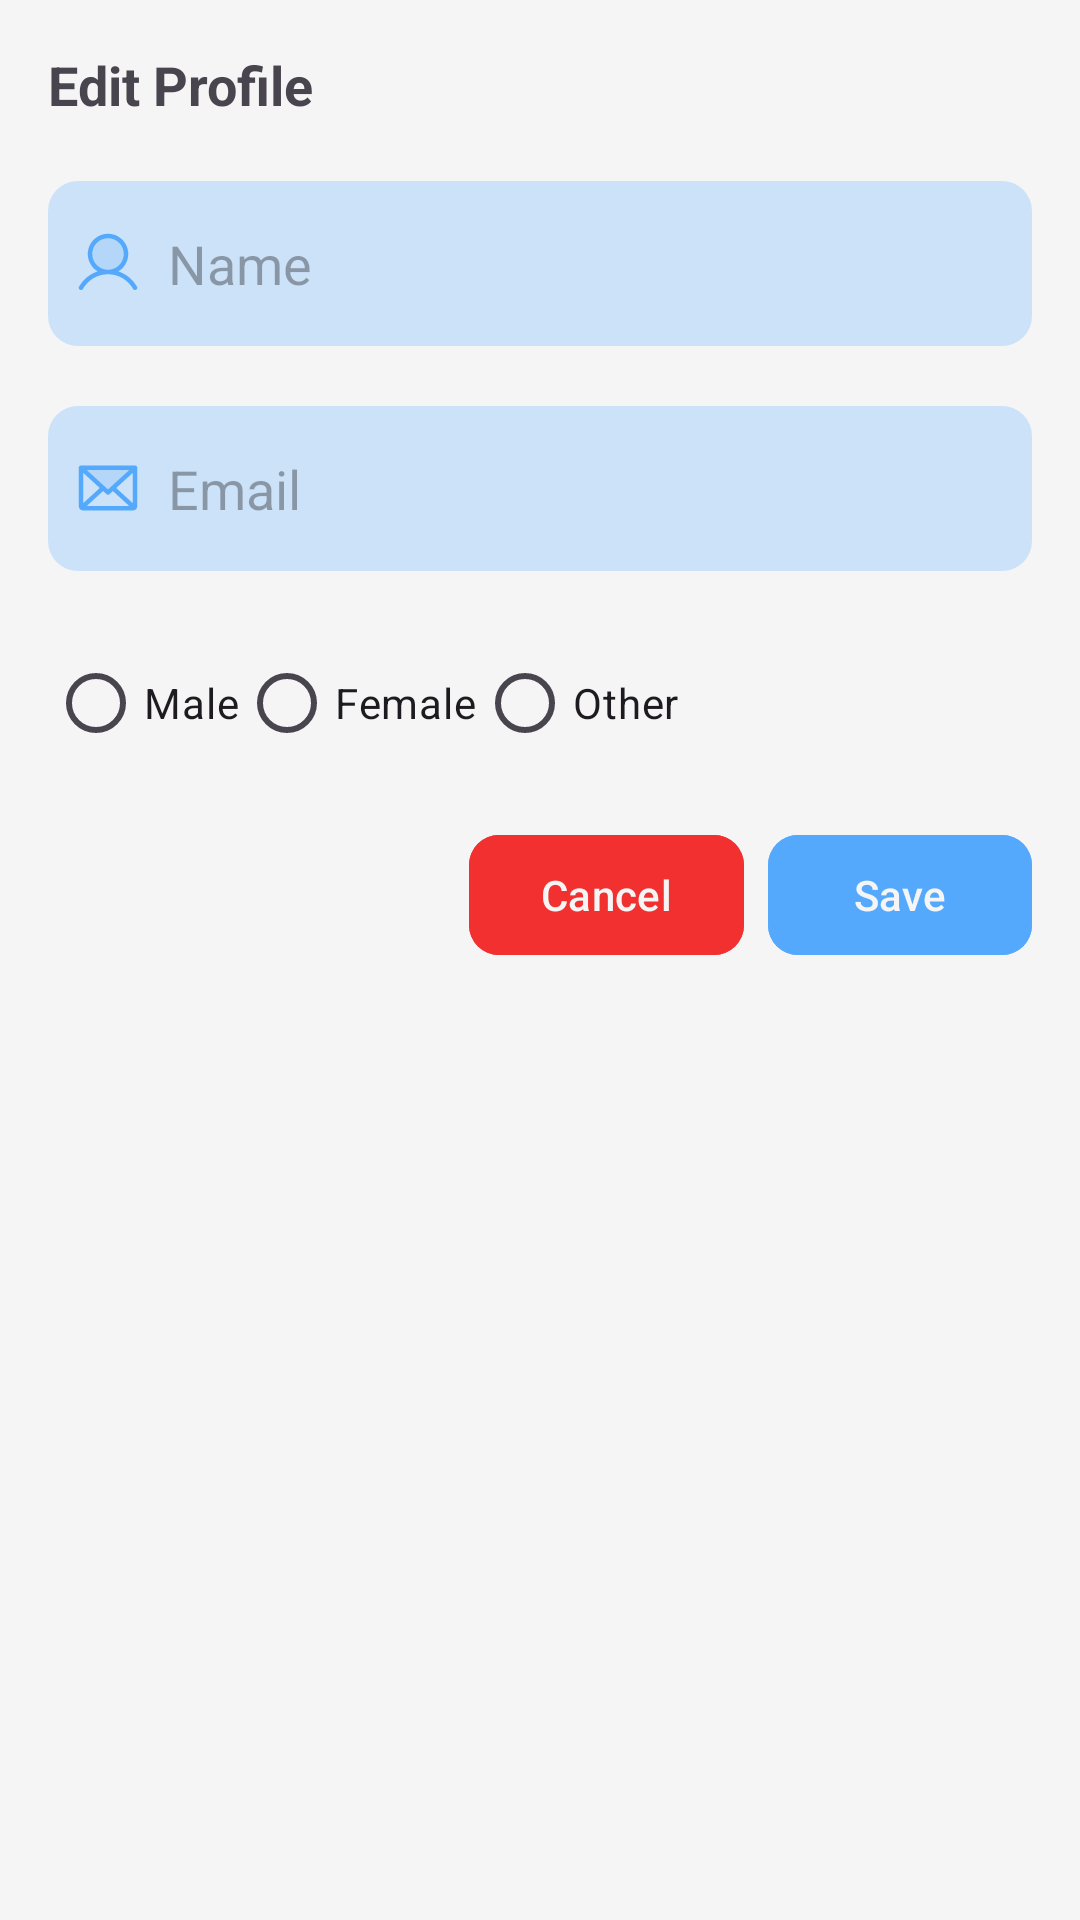

Reconstruct the res/layout file that produces this screen, plus the resources it refers to.
<!-- AndroidManifest.xml: application theme Theme.Dermocura -->
<!-- res/layout/dialog_edit_profile.xml -->
<?xml version="1.0" encoding="utf-8"?>
<LinearLayout xmlns:android="http://schemas.android.com/apk/res/android"
    xmlns:app="http://schemas.android.com/apk/res-auto"
    android:layout_width="match_parent"
    android:layout_height="wrap_content"
    android:orientation="vertical"
    android:padding="16dp"
    android:background="@color/background_color">

    <TextView
        android:layout_width="wrap_content"
        android:layout_height="wrap_content"
        android:text="Edit Profile"
        android:textSize="18sp"
        android:textStyle="bold" />

    <LinearLayout
        android:id="@+id/llFullName"
        android:layout_width="match_parent"
        android:layout_height="55dp"
        android:orientation="horizontal"
        style="@style/InputFrame"
        android:padding="8dp"
        android:layout_marginTop="20dp">

        <ImageView
            android:id="@+id/ivFullName"
            android:layout_width="24dp"
            android:layout_height="24dp"
            android:contentDescription="Full Name Icon"
            android:src="@drawable/icon_user"
            android:layout_gravity="center_vertical"
            android:layout_marginEnd="8dp"
            app:tint="@color/accent_color" />

        <EditText
            android:id="@+id/etEditName"
            android:layout_width="0dp"
            android:layout_height="wrap_content"
            android:layout_weight="1"
            android:hint="Name"
            android:inputType="textPersonName"
            android:background="@android:color/transparent"
            android:textColor="@color/primary_text_color" />

    </LinearLayout>

    <LinearLayout
        android:id="@+id/llEmail"
        android:layout_width="match_parent"
        android:layout_height="55dp"
        android:orientation="horizontal"
        style="@style/InputFrame"
        android:padding="8dp"
        android:layout_marginTop="20dp">

        <ImageView
            android:id="@+id/ivEmail"
            android:layout_width="24dp"
            android:layout_height="24dp"
            android:contentDescription="Email Icon"
            android:src="@drawable/icon_envelope"
            android:layout_gravity="center_vertical"
            android:layout_marginEnd="8dp"
            app:tint="@color/accent_color" />

        <EditText
            android:id="@+id/etEditEmail"
            android:layout_width="0dp"
            android:layout_height="wrap_content"
            android:layout_weight="1"
            android:hint="Email"
            android:inputType="textEmailAddress"
            android:background="@android:color/transparent"
            android:textColor="@color/primary_text_color" />

    </LinearLayout>

    <RadioGroup
        android:id="@+id/rgGender"
        android:layout_width="match_parent"
        android:layout_height="wrap_content"
        android:orientation="horizontal"
        android:layout_marginTop="20dp">

        <RadioButton
            android:id="@+id/rbMale"
            android:layout_width="wrap_content"
            android:layout_height="wrap_content"
            android:text="Male" />

        <RadioButton
            android:id="@+id/rbFemale"
            android:layout_width="wrap_content"
            android:layout_height="wrap_content"
            android:text="Female" />

        <RadioButton
            android:id="@+id/rbOther"
            android:layout_width="wrap_content"
            android:layout_height="wrap_content"
            android:text="Other" />

    </RadioGroup>


    
    <LinearLayout
        android:layout_width="match_parent"
        android:layout_height="wrap_content"
        android:layout_marginTop="16dp"
        android:gravity="end"
        android:orientation="horizontal">

        
        <com.google.android.material.button.MaterialButton
            android:id="@+id/btnCancel"
            android:layout_width="wrap_content"
            android:layout_height="wrap_content"
            android:text="Cancel"
            app:cornerRadius="10sp"
            android:backgroundTint="@color/error_color"
            android:textColor="@color/background_color"
            android:layout_marginEnd="8dp" />

        
        <com.google.android.material.button.MaterialButton
            android:id="@+id/btnSaveProfile"
            android:layout_width="wrap_content"
            android:layout_height="wrap_content"
            android:text="Save"
            app:cornerRadius="10sp"
            android:backgroundTint="@color/accent_color"
            android:textColor="@color/background_color" />

    </LinearLayout>

</LinearLayout>
<!-- resources referenced by this layout -->
<resources>
  <color name="accent_color">#55A9FD</color>
  <color name="background_color">#F5F5F5</color>
  <color name="error_color">#F23030</color>
  <color name="primary_text_color">#1C1C1E</color>
  <!-- drawable icon_envelope (drawable) -->
  <vector xmlns:android="http://schemas.android.com/apk/res/android"
      android:width="19dp"
      android:height="19dp"
      android:viewportWidth="19"
      android:viewportHeight="19">
    <path
        android:pathData="M16.625,4.156L9.5,10.688L2.375,4.156H16.625Z"
        android:strokeAlpha="0.2"
        android:fillColor="@color/hint_color"
        android:fillAlpha="0.2"/>
    <path
        android:pathData="M16.625,3.563H2.375C2.218,3.563 2.067,3.625 1.955,3.736C1.844,3.848 1.781,3.999 1.781,4.156V14.25C1.781,14.565 1.906,14.867 2.129,15.09C2.352,15.312 2.654,15.438 2.969,15.438H16.031C16.346,15.438 16.648,15.312 16.871,15.09C17.094,14.867 17.219,14.565 17.219,14.25V4.156C17.219,3.999 17.156,3.848 17.045,3.736C16.934,3.625 16.782,3.563 16.625,3.563ZM9.5,9.882L3.902,4.75H15.098L9.5,9.882ZM7.326,9.5L2.969,13.494V5.506L7.326,9.5ZM8.205,10.305L9.096,11.125C9.205,11.226 9.348,11.282 9.497,11.282C9.646,11.282 9.789,11.226 9.899,11.125L10.789,10.305L15.094,14.25H3.902L8.205,10.305ZM11.674,9.5L16.031,5.506V13.495L11.674,9.5Z"
        android:fillColor="@color/hint_color"/>
  </vector>
  <!-- drawable icon_user: vector/xml drawable (drawable, 2293 chars, omitted) -->
  <style name="InputFrame">
          <item name="android:background">@drawable/shape_edit_text</item>
          <item name="android:gravity">center</item>
          <item name="android:orientation">horizontal</item>
      </style>
  <style name="Theme.Dermocura" parent="Base.Theme.Dermocura" />
  <color name="hint_color">#8E8E93</color>
  <!-- drawable shape_edit_text (drawable) -->
  <?xml version="1.0" encoding="utf-8"?>
  <shape xmlns:android="http://schemas.android.com/apk/res/android">
      <solid android:color="@color/faded_accent_color"/>
      <corners android:radius="10dp"/>
  </shape>
  <style name="Base.Theme.Dermocura" parent="Theme.Material3.DayNight.NoActionBar">
  
      </style>
  <color name="faded_accent_color">#CCE2F8</color>
</resources>
